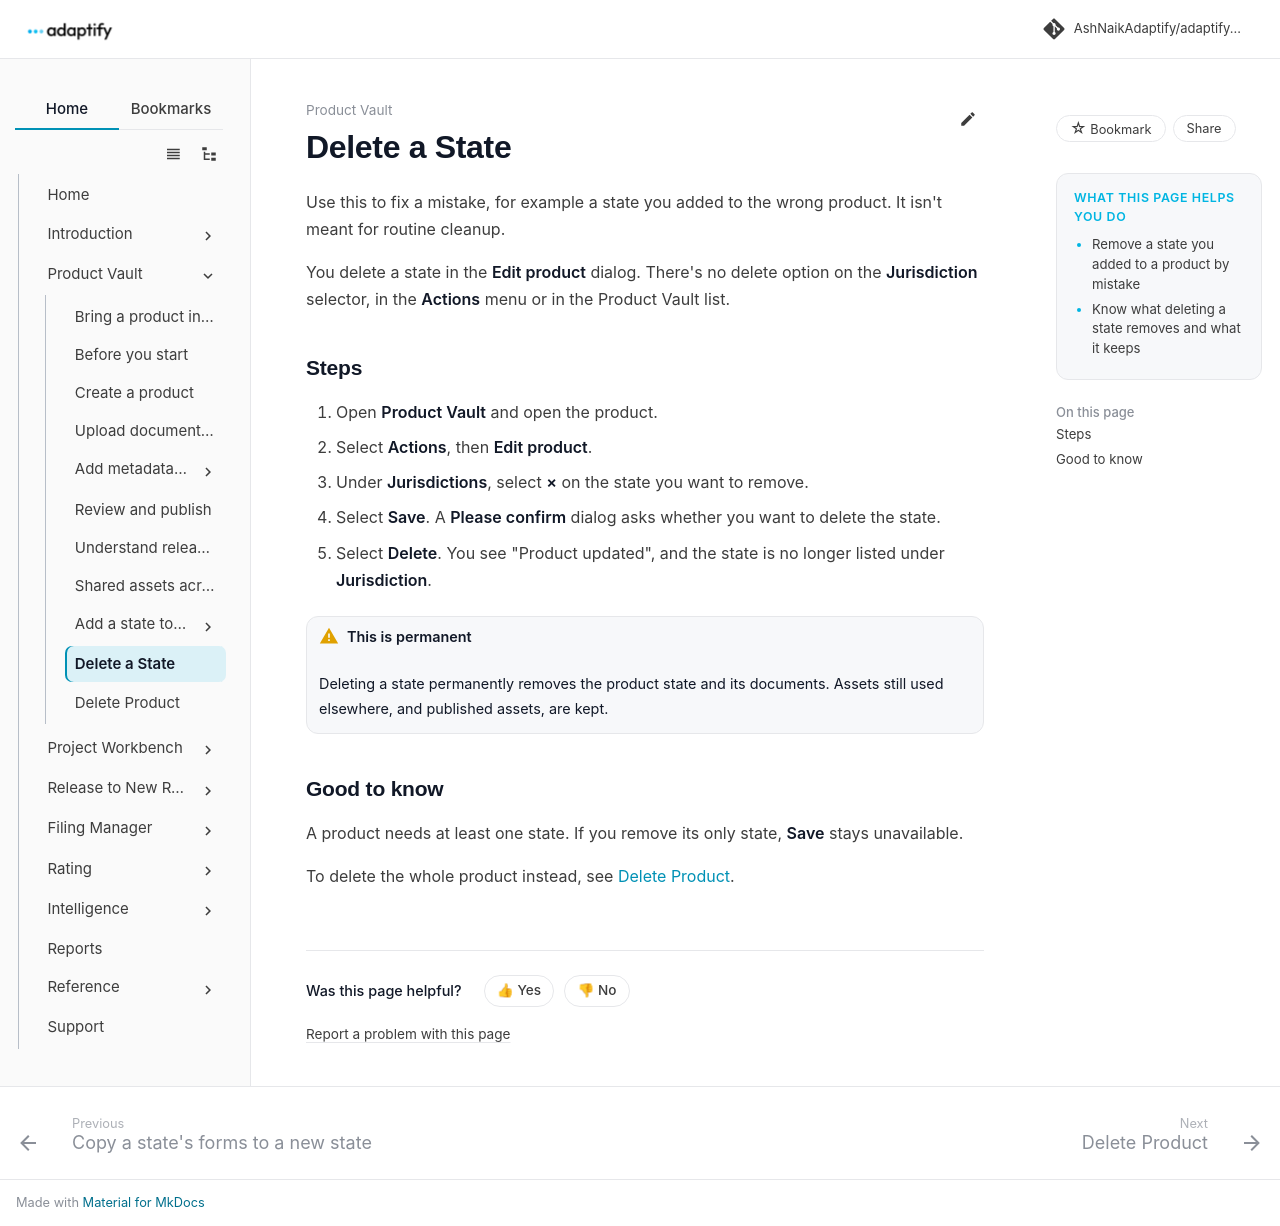

repository: AshNaikAdaptify/adaptify-docs · page: product-vault/delete-a-state/index.html · generator: mkdocs

---
title: Delete a State
audience: external
goals:
  - Remove a state you added to a product by mistake
  - Know what deleting a state removes and what it keeps
video: ""
---

# Delete a State

Use this to fix a mistake, for example a state you added to the wrong product. It isn't meant for routine cleanup.

You delete a state in the **Edit product** dialog. There's no delete option on the **Jurisdiction** selector, in the **Actions** menu or in the Product Vault list.

## Steps

1. Open **Product Vault** and open the product.
2. Select **Actions**, then **Edit product**.
3. Under **Jurisdictions**, select **×** on the state you want to remove.
4. Select **Save**. A **Please confirm** dialog asks whether you want to delete the state.
5. Select **Delete**. You see "Product updated", and the state is no longer listed under **Jurisdiction**.

!!! warning "This is permanent"
    Deleting a state permanently removes the product state and its documents. Assets still used elsewhere, and published assets, are kept.

## Good to know

A product needs at least one state. If you remove its only state, **Save** stays unavailable.

To delete the whole product instead, see [Delete Product](delete-product.md).
